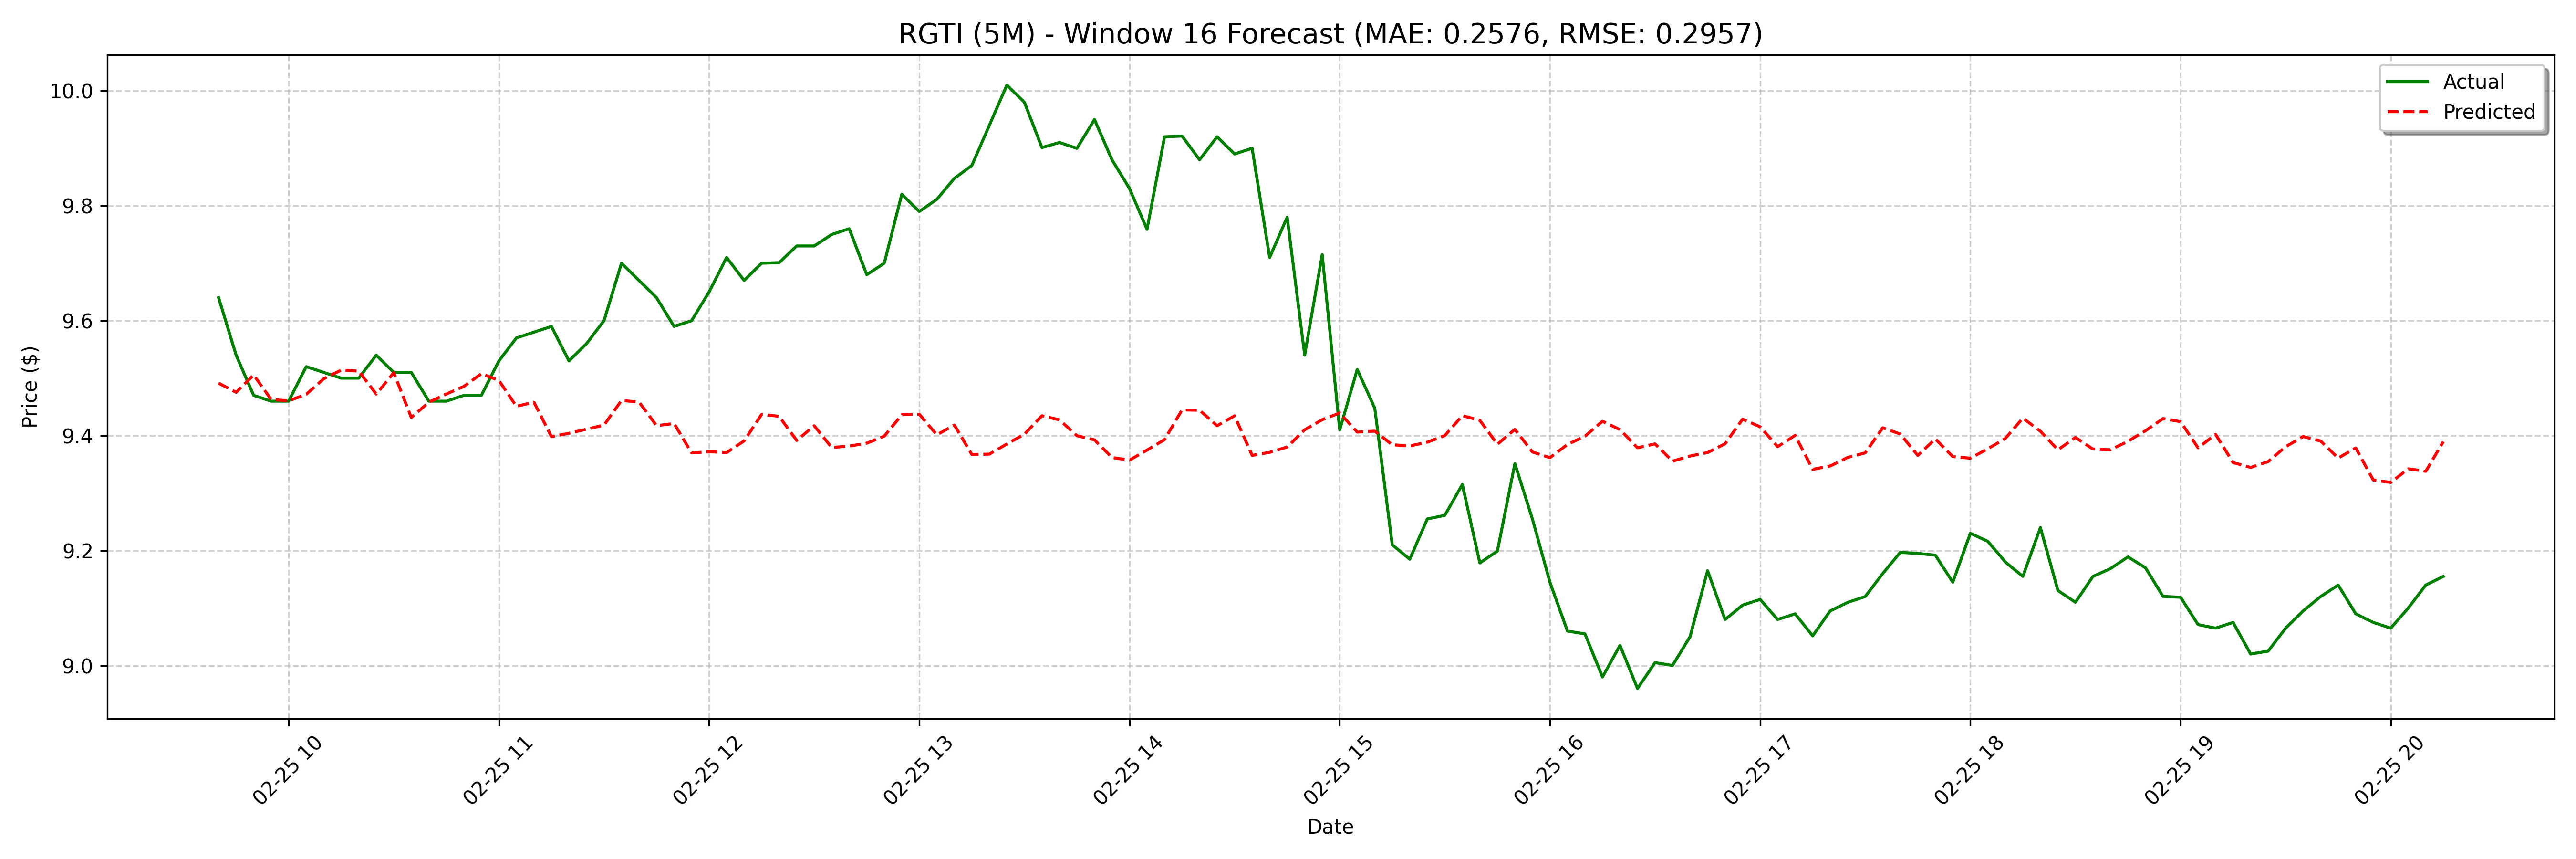

The table this chart was drawn from, first rows:
date, actual, forecast
2025-02-25 09:40:00, 9.64, 9.491
2025-02-25 09:45:00, 9.54, 9.475
2025-02-25 09:50:00, 9.47, 9.506
2025-02-25 09:55:00, 9.46, 9.463
2025-02-25 10:00:00, 9.46, 9.461
2025-02-25 10:05:00, 9.52, 9.472
2025-02-25 10:10:00, 9.51, 9.499
2025-02-25 10:15:00, 9.5, 9.514
2025-02-25 10:20:00, 9.5, 9.512
2025-02-25 10:25:00, 9.54, 9.472
2025-02-25 10:30:00, 9.51, 9.51
2025-02-25 10:35:00, 9.51, 9.432
2025-02-25 10:40:00, 9.46, 9.458
2025-02-25 10:45:00, 9.46, 9.472
2025-02-25 10:50:00, 9.47, 9.486
2025-02-25 10:55:00, 9.47, 9.508
2025-02-25 11:00:00, 9.53, 9.496
2025-02-25 11:05:00, 9.57, 9.451
2025-02-25 11:10:00, 9.58, 9.458
2025-02-25 11:15:00, 9.59, 9.398
2025-02-25 11:20:00, 9.53, 9.404
2025-02-25 11:25:00, 9.56, 9.411
2025-02-25 11:30:00, 9.6, 9.418
2025-02-25 11:35:00, 9.7, 9.461
2025-02-25 11:40:00, 9.67, 9.458
2025-02-25 11:45:00, 9.64, 9.417
2025-02-25 11:50:00, 9.59, 9.421
2025-02-25 11:55:00, 9.6, 9.37
2025-02-25 12:00:00, 9.65, 9.372
2025-02-25 12:05:00, 9.71, 9.37
2025-02-25 12:10:00, 9.67, 9.391
2025-02-25 12:15:00, 9.7, 9.437
2025-02-25 12:20:00, 9.701, 9.434
2025-02-25 12:25:00, 9.73, 9.392
2025-02-25 12:30:00, 9.73, 9.417
2025-02-25 12:35:00, 9.75, 9.379
2025-02-25 12:40:00, 9.76, 9.382
2025-02-25 12:45:00, 9.68, 9.387
2025-02-25 12:50:00, 9.7, 9.399
2025-02-25 12:55:00, 9.82, 9.436
2025-02-25 13:00:00, 9.79, 9.437
2025-02-25 13:05:00, 9.811, 9.401
2025-02-25 13:10:00, 9.848, 9.418
2025-02-25 13:15:00, 9.87, 9.367
2025-02-25 13:20:00, 9.94, 9.368
2025-02-25 13:25:00, 10.01, 9.385
2025-02-25 13:30:00, 9.98, 9.402
2025-02-25 13:35:00, 9.901, 9.435
2025-02-25 13:40:00, 9.91, 9.428
2025-02-25 13:45:00, 9.9, 9.4
2025-02-25 13:50:00, 9.95, 9.393
2025-02-25 13:55:00, 9.88, 9.362
2025-02-25 14:00:00, 9.83, 9.357
2025-02-25 14:05:00, 9.759, 9.375
2025-02-25 14:10:00, 9.92, 9.393
2025-02-25 14:15:00, 9.921, 9.445
2025-02-25 14:20:00, 9.88, 9.444
2025-02-25 14:25:00, 9.92, 9.417
2025-02-25 14:30:00, 9.89, 9.434
2025-02-25 14:35:00, 9.9, 9.366
... 68 more rows
